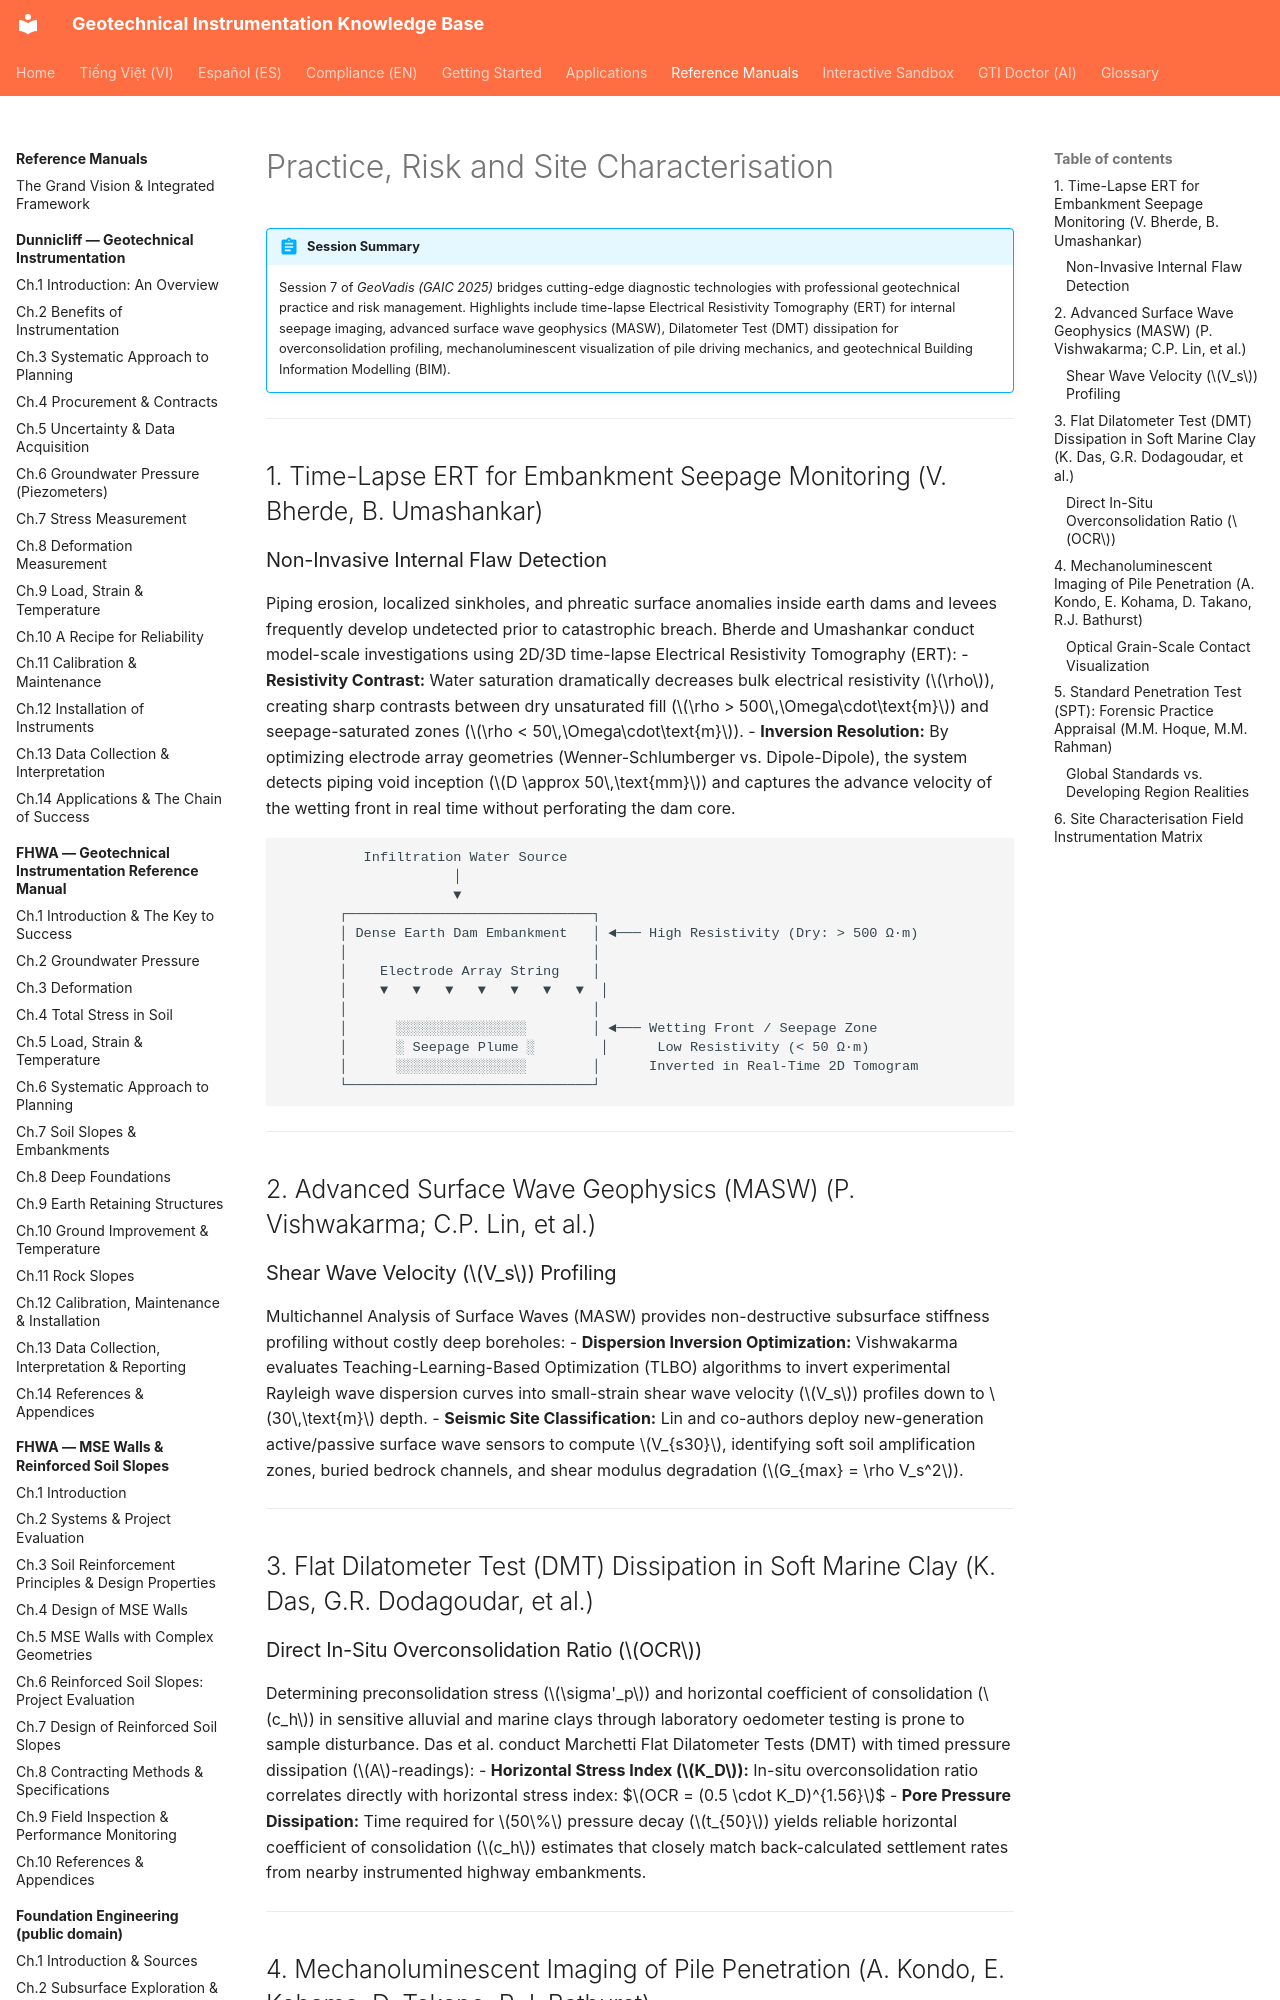

repository: geoinst/geoinst.github.io · page: reference-manuals/geovadis-vol2/chapter-02-practice-risk-site-characterisation/index.html · generator: mkdocs

---
lang: en
lang_alt: vi/reference-manuals/geovadis-vol2/chapter-02-practice-risk-site-characterisation/
---

# Practice, Risk and Site Characterisation

!!! abstract "Session Summary"
    Session 7 of *GeoVadis (GAIC 2025)* bridges cutting-edge diagnostic technologies with professional geotechnical practice and risk management. Highlights include time-lapse Electrical Resistivity Tomography (ERT) for internal seepage imaging, advanced surface wave geophysics (MASW), Dilatometer Test (DMT) dissipation for overconsolidation profiling, mechanoluminescent visualization of pile driving mechanics, and geotechnical Building Information Modelling (BIM).

---

## 1. Time-Lapse ERT for Embankment Seepage Monitoring (V. Bherde, B. Umashankar)
